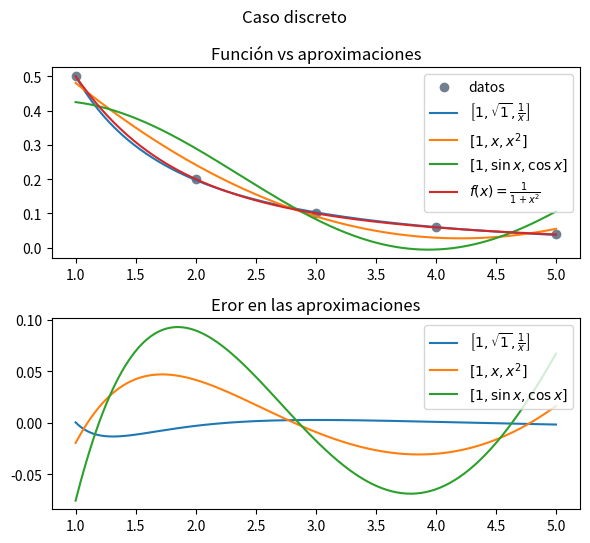
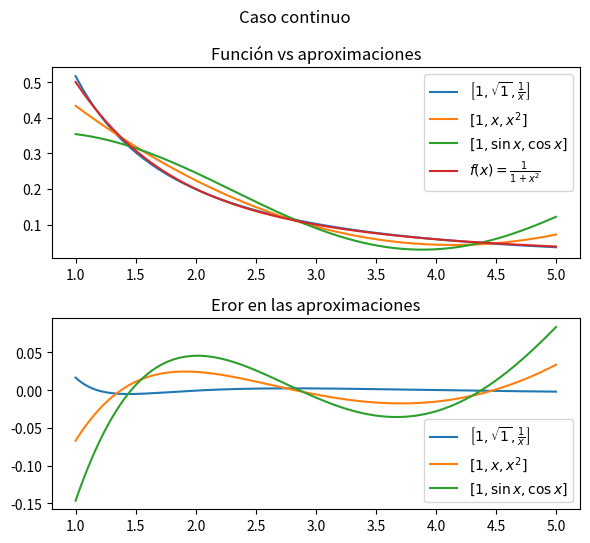
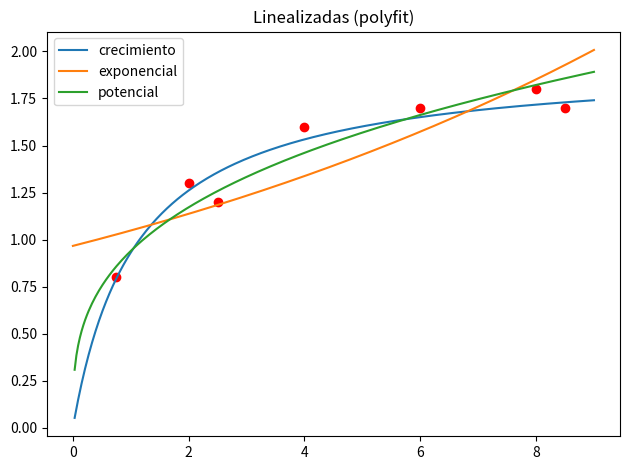
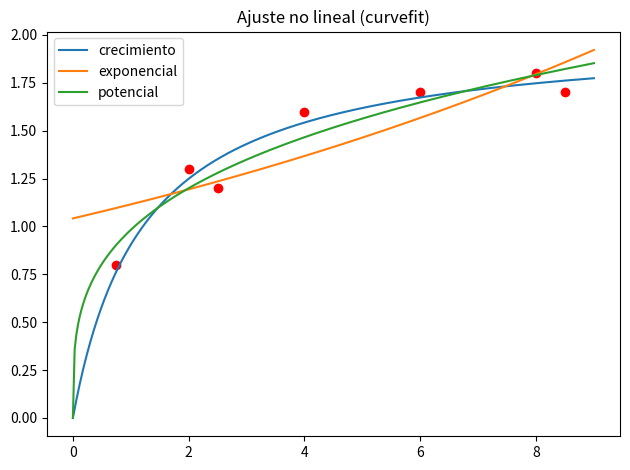
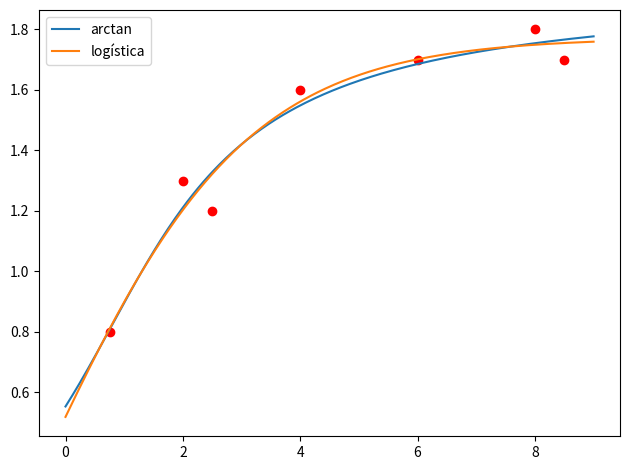

Write the Python code that produced these figures, in order.
#!/usr/bin/env python3

import numpy as np
import matplotlib.pyplot as plt
from scipy import integrate, optimize

np.seterr(divide='ignore')


def apxdimsc(base, X, Y):
    n1 = len(base)
    n2 = len(X)
    A = np.zeros((n2, n1))
    for i in range(n2):
        for j in range(n1):
            A[i, j] = base[j](X[i])
    G = np.dot(A.T, A)
    f = np.dot(A.T, Y)
    c = np.linalg.solve(G, f)
    return c

base = np.array([lambda x: 1, lambda x: np.sin(x), lambda x: np.cos(x)])
x = np.array([-np.pi/2, -np.pi/4, np.pi/4, np.pi/2])
y = np.array([0.2079, 0.4559, 2.1933, 4.8105])
c = apxdimsc(base, x, y)
print(c)

def mceval(base, c, z):
    n = len(base)
    x = 0
    for i in range(n):
        x += c[i]*base[i](z)
    return x


def aproxconmc(base, inter, f):
    F_array = []
    n = len(base)
    G = np.zeros((n, n))
    for i in range(n):
        def F(x): return f(x) * base[i](x)
        F = integrate.quad(F, *inter)[0]
        F_array.append(F)
        for j in range(i, n):
            def aux(x): return base[i](x) * base[j](x)
            G[i, j] = integrate.quad(aux, *inter)[0]
            G[j, i] = G[i, j]

    c = np.linalg.solve(G, F_array)
    return c


B1 = np.array([lambda x: 1, lambda x: 1 / x, lambda x: x**(1 / 2)])
B2 = np.array([lambda x: 1, lambda x: x, lambda x: x**2])
B3 = np.array([lambda x: 1, lambda x: np.sin(x), lambda x: np.cos(x)])
X = np.array([1, 2, 3, 4, 5])

def f1(x): return 1 / (1 + x**2)

x = np.linspace(1, 5, 300)
Y = f1(X)
y = f1(x)

c1d = apxdimsc(B1, X, Y)
y_aprox1d = mceval(B1, c1d, x)
c2d = apxdimsc(B2, X, Y)
y_aprox2d = mceval(B2, c2d, x)
c3d = apxdimsc(B3, X, Y)
y_aprox3d = mceval(B3, c3d, x)

# representación caso discreto
fig, (ax1, ax2) = plt.subplots(2, figsize=(6, 5.5))
ax1.scatter(X, Y, label='datos', c='slategrey')
ax1.plot(x, y_aprox1d, label=r'$\left[1, \sqrt{1}, \frac{1}{x}\right]$')
ax1.plot(x, y_aprox2d, label=r'$\left[1, x, x^2\right]$')
ax1.plot(x, y_aprox3d, label=r'$\left[1, \sin{x}, \cos{x}\right]$')
ax1.plot(x, y, label=r'$f(x) = \frac{1}{1+x^2}$')
ax1.set_title('Función vs aproximaciones')
ax1.legend()
ax2.plot(x, y_aprox1d - y,
         label=r'$\left[1, \sqrt{1}, \frac{1}{x}\right]$')
ax2.plot(x, y_aprox2d - y, label=r'$\left[1, x, x^2\right]$')
ax2.plot(x, y_aprox3d - y, label=r'$\left[1, \sin{x}, \cos{x}\right]$')
ax2.set_title('Eror en las aproximaciones')
ax2.legend()
fig.suptitle('Caso discreto')
plt.tight_layout()
plt.show()

inter = (1, 5)
c1c = aproxconmc(B1, inter, f1)
y_aprox1c = mceval(B1, c1c, x)
c2c = aproxconmc(B2, inter, f1)
y_aprox2c = mceval(B2, c2c, x)
c3c = aproxconmc(B3, inter, f1)
y_aprox3c = mceval(B3, c3c, x)

# representación caso continuo
fig, (ax1, ax2) = plt.subplots(2, figsize=(6, 5.5))
ax1.plot(x, y_aprox1c, label=r'$\left[1, \sqrt{1}, \frac{1}{x}\right]$')
ax1.plot(x, y_aprox2c, label=r'$\left[1, x, x^2\right]$')
ax1.plot(x, y_aprox3c, label=r'$\left[1, \sin{x}, \cos{x}\right]$')
ax1.plot(x, y, label=r'$f(x) = \frac{1}{1+x^2}$')
ax1.set_title('Función vs aproximaciones')
ax1.legend()
ax2.plot(x, y_aprox1c - y,
         label=r'$\left[1, \sqrt{1}, \frac{1}{x}\right]$')
ax2.plot(x, y_aprox2c - y, label=r'$\left[1, x, x^2\right]$')
ax2.plot(x, y_aprox3c - y, label=r'$\left[1, \sin{x}, \cos{x}\right]$')
ax2.set_title('Eror en las aproximaciones')
ax2.legend()
fig.suptitle('Caso continuo')
plt.tight_layout()
plt.show()


### LINEALIZACIÓN ###
x = np.array([0.75, 2., 2.5, 4., 6., 8., 8.5])
y = np.array([0.8, 1.3, 1.2, 1.6, 1.7, 1.8, 1.7])
z = np.linspace(0, 9, 300)

a = 2

#y = a*exp(bx)
c = np.polyfit(x, np.log(y), 1)  # ajuste lineal
def exp(x, a, b): return a * np.exp(b * x)
c1, cov = optimize.curve_fit(exp, x, y)  # ajuste curve_fit
f_l_exp = np.exp(np.polyval(c, z))
f_c_exp = exp(z, *c1)


# y = a*x^(b)
c = np.polyfit(np.log(x), np.log(y), 1)
def potencial(x, a, b): return a * x**b
c1, cov = optimize.curve_fit(potencial, x, y)
f_l_pot = np.exp(np.polyval(c, np.log(z)))
f_c_pot = potencial(z, *c1)


# crecimiento, y = \frac{x}{ax+b}
c = np.polyfit(1 / x, 1 / y, 1)
def crec(x, a, b): return x / (a * x + b)
c1, cov = optimize.curve_fit(crec, x, y)
f_l_crec = 1 / np.polyval(c, 1 / z)
f_c_crec = crec(z, *c1)


# logistica y = \frac{a}{1+e^{bx-c}}+d
def logis(x, a, b, c, d): return a / (1 + np.exp(b * x - c)) + d
c1, cov = optimize.curve_fit(logis, x, y)
f_c_logis = logis(z, *c1)


# arcotangente
def arctan(x, a, b, c, d): return a * np.arctan(b * x - c) + d
c1, cov = optimize.curve_fit(arctan, x, y)
f_c_artan = arctan(z, *c1)


fig = plt.figure()
plt.scatter(x, y, c='r')
plt.plot(z, f_l_crec, label='crecimiento')
plt.plot(z, f_l_exp, label='exponencial')
plt.plot(z, f_l_pot, label='potencial')
plt.legend(loc='best')
plt.title('Linealizadas (polyfit)')
plt.tight_layout()
plt.show()


fig1 = plt.figure()
plt.scatter(x, y, c='r')
plt.plot(z, f_c_crec, label='crecimiento')
plt.plot(z, f_c_exp, label='exponencial')
plt.plot(z, f_c_pot, label='potencial')
plt.legend(loc='best')
plt.title('Ajuste no lineal (curvefit)')
plt.tight_layout()
plt.show()


fig2 = plt.figure()
plt.scatter(x, y, c='r')
plt.plot(z, f_c_artan, label='arctan')
plt.plot(z, f_c_logis, label='logística')
plt.legend(loc='best')
plt.tight_layout()
plt.show()
